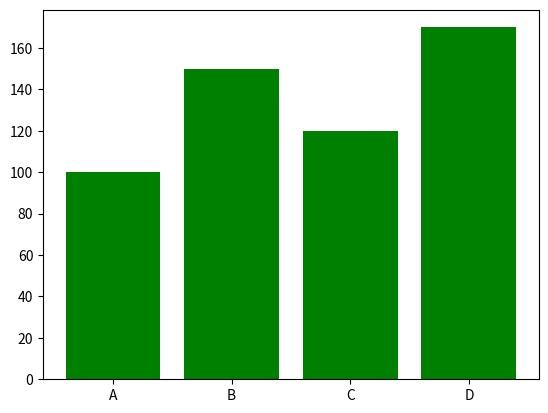

This chart was generated by the following Python code:
import matplotlib.pyplot as plt

names = ['A','B','C','D']
salaries = [100, 150, 120, 170]
plt.bar(names, salaries, color='green')
